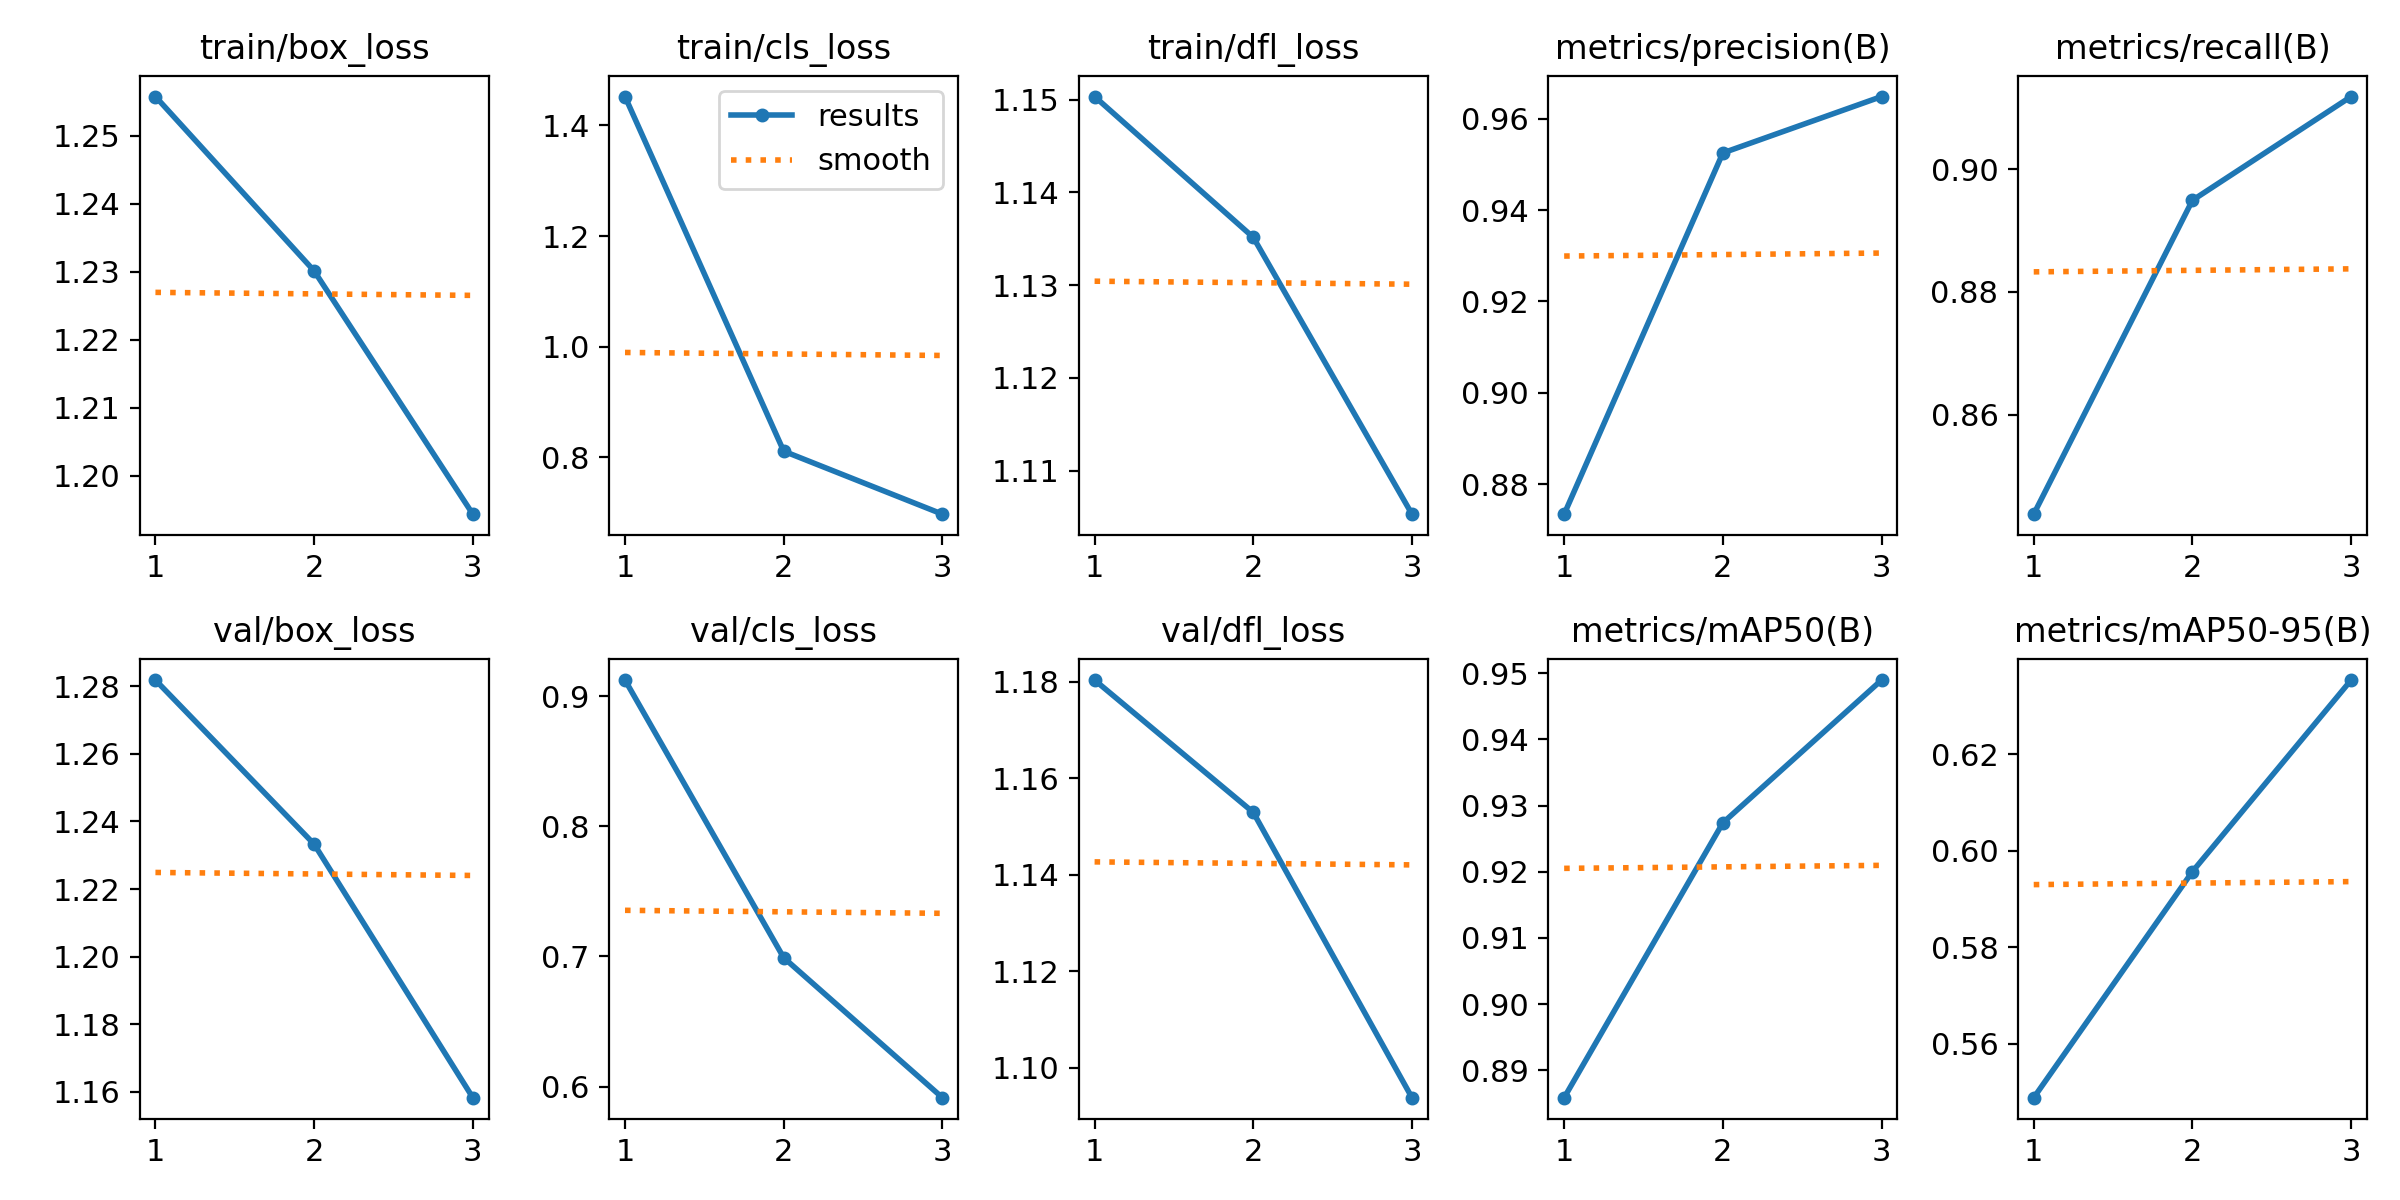

Data behind this chart, as committed beside it:
epoch, time, train/box_loss, train/cls_loss, train/dfl_loss, metrics/precision(B), metrics/recall(B), metrics/mAP50(B), metrics/mAP50-95(B), val/box_loss, val/cls_loss, val/dfl_loss, lr/pg0, lr/pg1, lr/pg2
1, 161.1, 1.256, 1.452, 1.15, 0.8735, 0.8437, 0.8858, 0.5488, 1.282, 0.9124, 1.18, 0.0006652, 0.0006652, 0.0006652
2, 311.1, 1.23, 0.8114, 1.135, 0.9525, 0.895, 0.9274, 0.5957, 1.233, 0.699, 1.153, 0.0008923, 0.0008923, 0.0008923
3, 463.2, 1.194, 0.6975, 1.105, 0.9648, 0.9119, 0.949, 0.6353, 1.158, 0.5915, 1.094, 0.0006795, 0.0006795, 0.0006795
